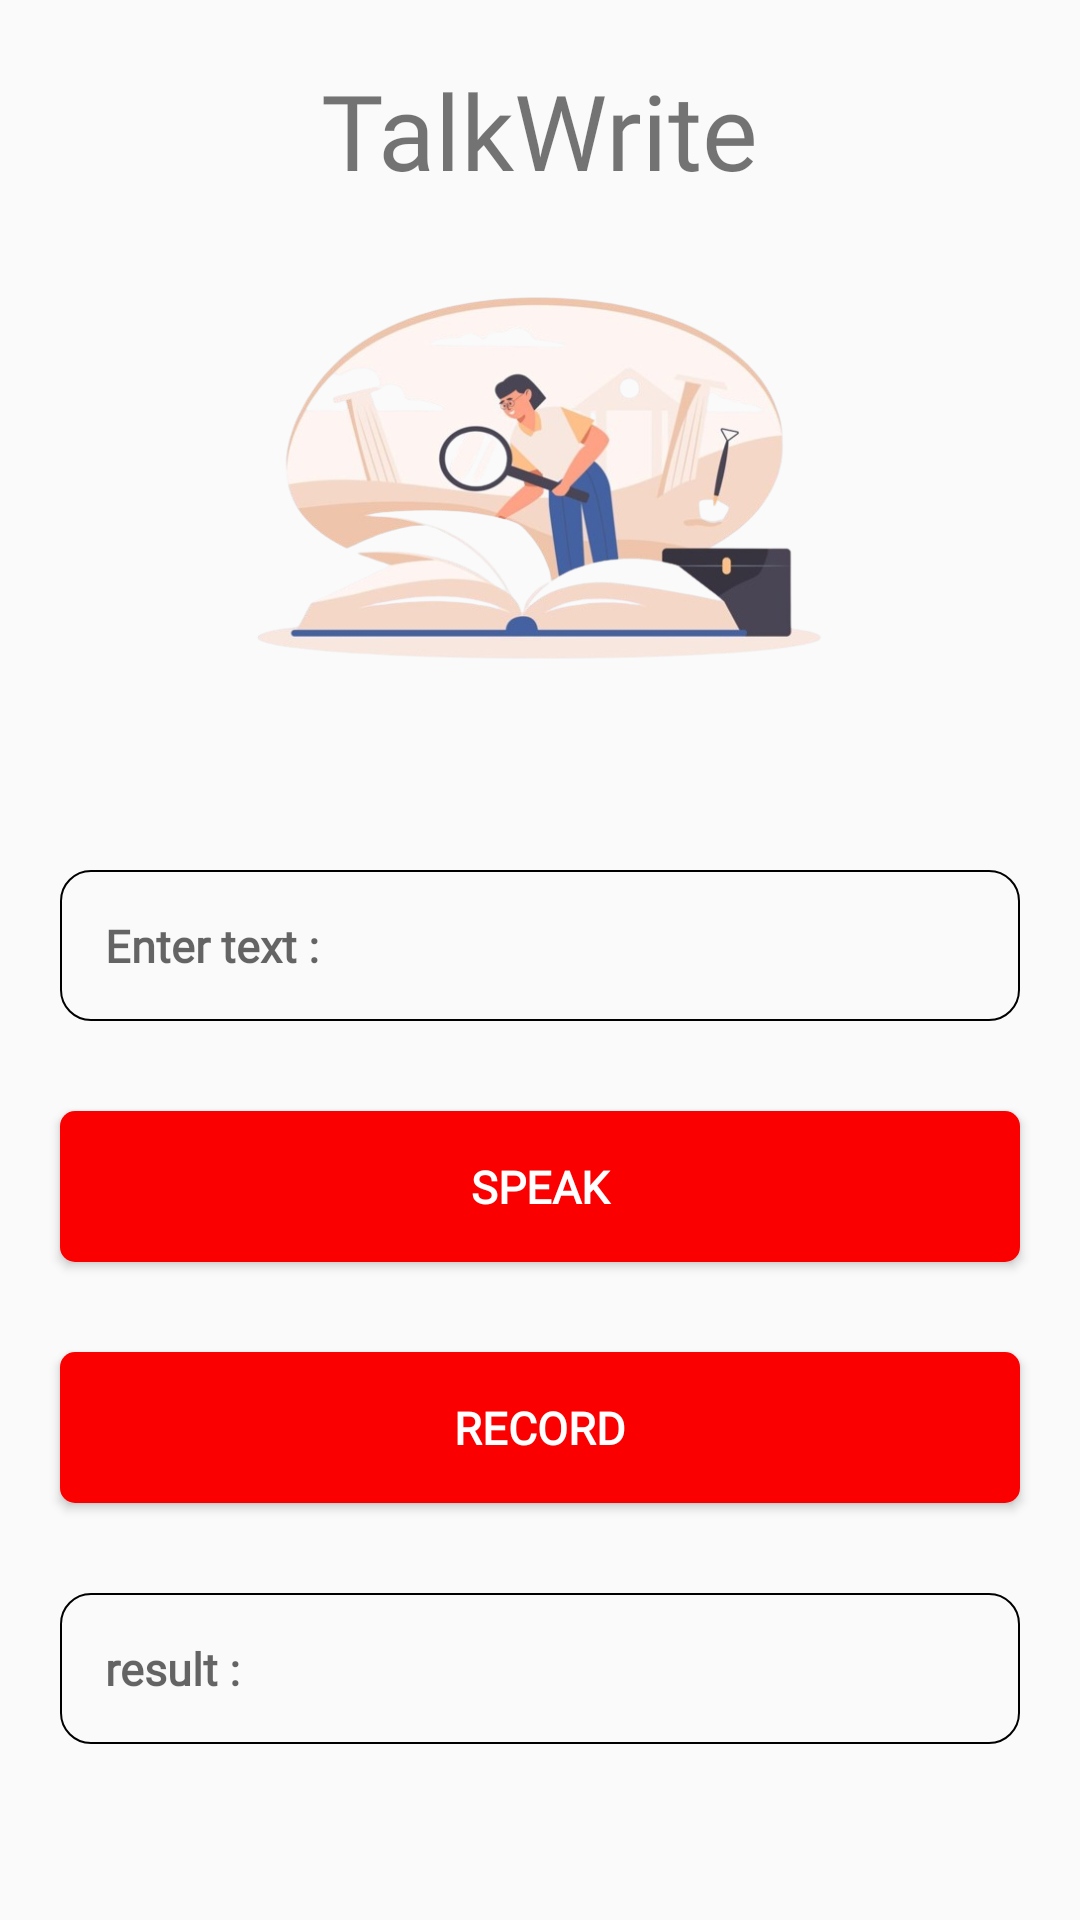

The Android layout XML behind this screen, and the referenced resources:
<!-- AndroidManifest.xml: application theme Theme.Projectw -->
<!-- res/layout/activity_tts.xml -->
<?xml version="1.0" encoding="utf-8"?>
<RelativeLayout
    xmlns:android="http://schemas.android.com/apk/res/android"
    xmlns:app="http://schemas.android.com/apk/res-auto"
    android:layout_width="match_parent"
    android:layout_height="match_parent">
    <TextView
        android:layout_width="wrap_content"
        android:layout_height="wrap_content"
        android:text="TalkWrite"
        android:layout_centerHorizontal="true"
        android:textSize="35sp"
        android:layout_margin="20dp"
        android:fontFamily="@font/lovan"/>
    <ImageView
        android:id="@+id/tts1"
        android:layout_width="200dp"
        android:layout_height="150dp"
        android:src="@drawable/find1"
        android:layout_centerHorizontal="true"
        android:layout_marginTop="80dp"/>

    <EditText
        android:id="@+id/ttstext"
        android:layout_width="match_parent"
        android:layout_height="wrap_content"
        android:layout_marginStart="20dp"
        android:fontFamily="@font/caviardreams"
        android:layout_marginTop="60dp"
        android:textStyle="bold"
        android:layout_below="@+id/tts1"
        android:layout_marginEnd="20dp"
        android:layout_marginBottom="10dp"
        android:background="@drawable/textback"
        android:hint="Enter text :"
        android:padding="15dp"
        android:textSize="15dp" />
    <Button
        android:id="@+id/speak1"
        android:layout_width="match_parent"
        android:layout_height="wrap_content"
        android:layout_marginStart="20dp"
        android:fontFamily="@font/caviardreams"
        android:layout_marginTop="20dp"
        android:textStyle="bold"
        android:layout_below="@+id/ttstext"
        android:layout_marginEnd="20dp"
        android:layout_marginBottom="10dp"
        android:background="@drawable/btnback"
        android:text="Speak"
        android:padding="15dp"
        android:textColor="@color/white"
        android:textSize="15dp" />
    <Button
        android:id="@+id/ttsrecord"
        android:layout_width="match_parent"
        android:layout_height="wrap_content"
        android:layout_marginStart="20dp"
        android:fontFamily="@font/caviardreams"
        android:layout_marginTop="20dp"
        android:textStyle="bold"
        android:layout_below="@+id/speak1"
        android:layout_marginEnd="20dp"
        android:layout_marginBottom="10dp"
        android:background="@drawable/btnback"
        android:text="record"
        android:padding="15dp"
        android:textColor="@color/white"
        android:textSize="15dp" />
    <TextView
        android:id="@+id/ttsresult"
        android:layout_width="match_parent"
        android:layout_height="wrap_content"
        android:layout_marginStart="20dp"
        android:fontFamily="@font/caviardreams"
        android:layout_marginTop="20dp"
        android:textStyle="bold"
        android:layout_below="@+id/ttsrecord"
        android:layout_marginEnd="20dp"
        android:layout_marginBottom="10dp"
        android:background="@drawable/textback"
        android:hint="result :"
        android:padding="15dp"
        android:textSize="15dp" />
</RelativeLayout>
<!-- resources referenced by this layout -->
<resources>
  <!-- drawable btnback (drawable) -->
  <?xml version="1.0" encoding="utf-8"?>
  <shape
      xmlns:android="http://schemas.android.com/apk/res/android"
      android:shape="rectangle">
      <corners
          android:radius="5dp"/>
      <solid
          android:color="#FA0000"/>
  </shape>
  <!-- drawable find1: png bitmap (drawable, 178586 bytes) -->
  <!-- drawable textback (drawable) -->
  <?xml version="1.0" encoding="utf-8"?>
  <shape
      xmlns:android="http://schemas.android.com/apk/res/android"
      android:shape="rectangle">
      <solid
          android:color="@android:color/transparent"/>
      <corners
          android:radius="10dp"/>
      <stroke
          android:width="0.5dp"
          android:color="@color/black"/>
  </shape>
  <style name="Theme.Projectw" parent="Base.Theme.Projectw" />
  <style name="Base.Theme.Projectw" parent="Theme.AppCompat.DayNight.NoActionBar">
          
          <item name="android:itemTextAppearance">@style/Customtextitem</item>
          
      </style>
  <style name="Customtextitem" parent="@android:style/TextAppearance.Widget.IconMenu.Item">
          <item name="fontFamily">@font/caviardreams</item>
          <item name="android:background">@drawable/textback</item>
      </style>
  <!-- not gathered from this repository: default colours our renderer supplied (Android Studio template values) -->
  <color name="black">#FF000000</color>
  <color name="white">#FFFFFFFF</color>
</resources>
